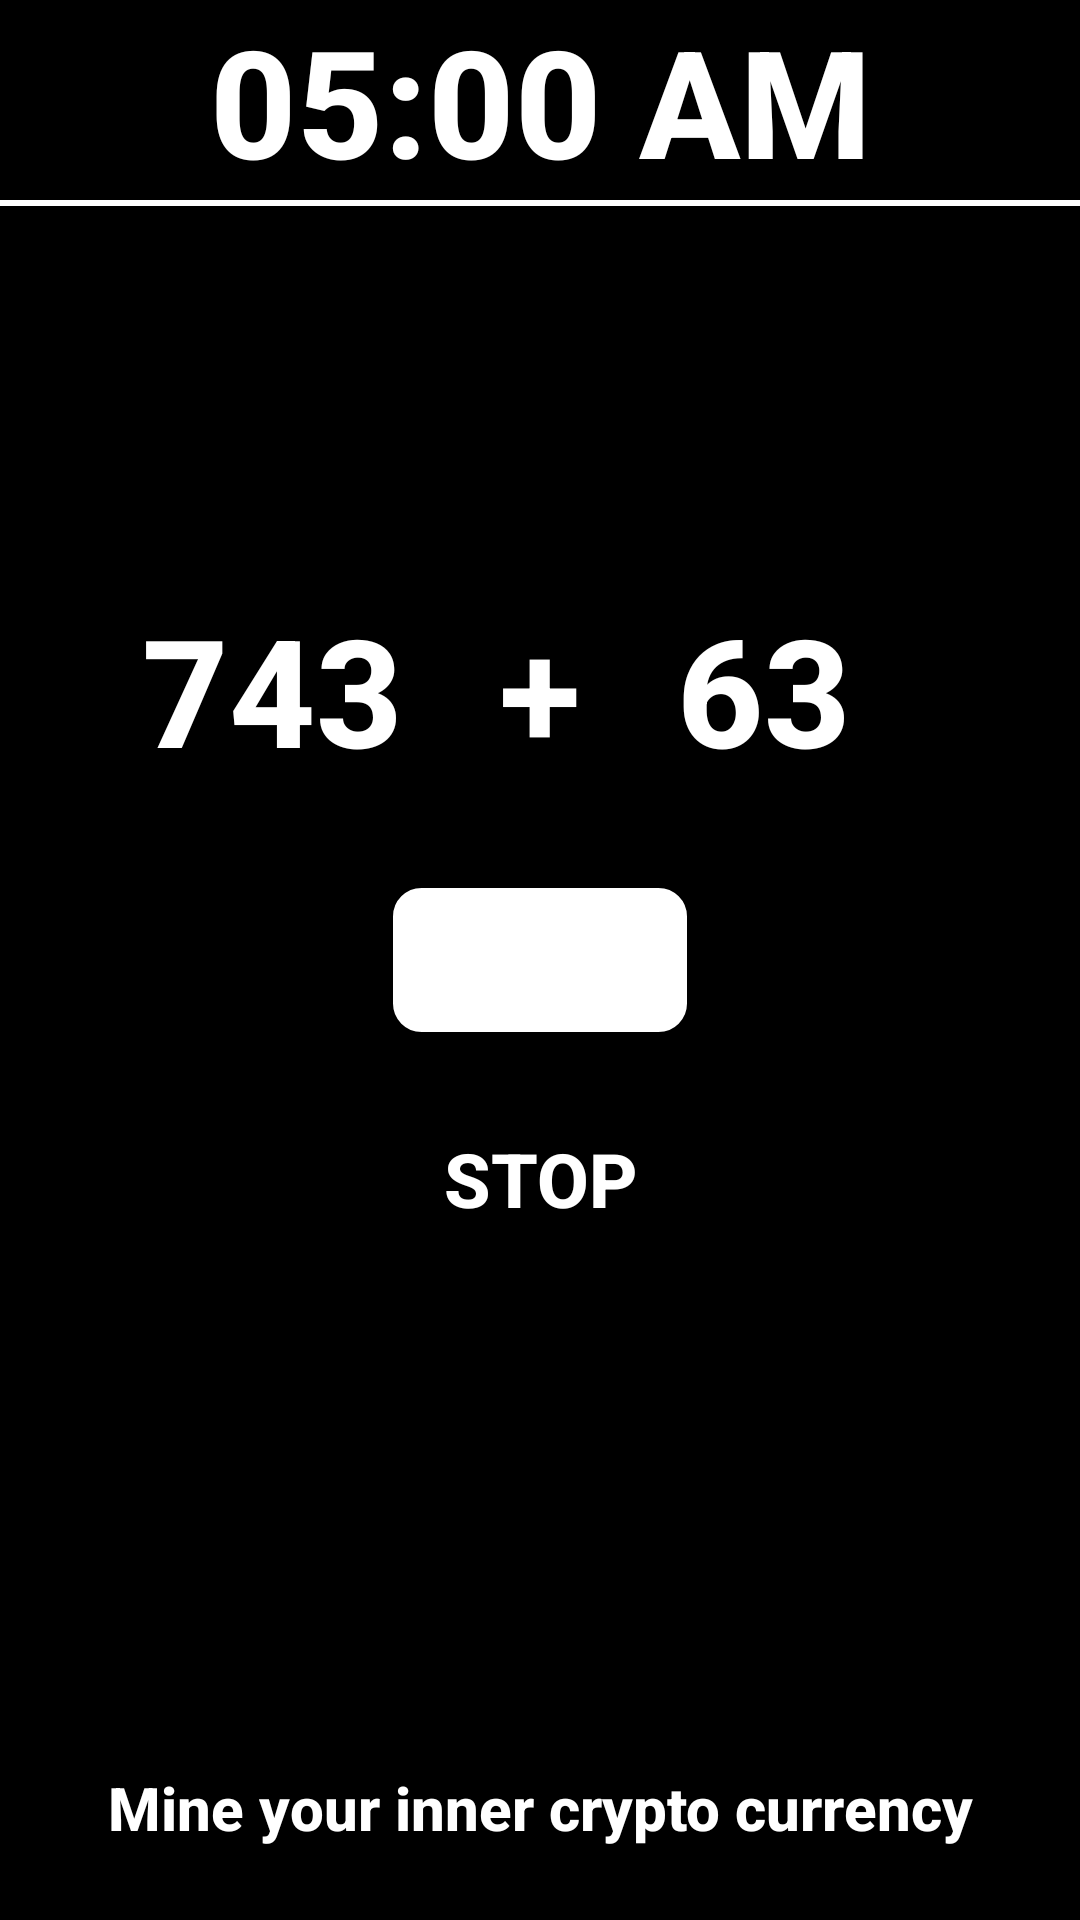

Android layout source for this screen:
<!-- AndroidManifest.xml: application theme Theme.MathsAlarm -->
<!-- res/layout/activity_ring.xml -->
<?xml version="1.0" encoding="utf-8"?>
<androidx.constraintlayout.widget.ConstraintLayout
    xmlns:android="http://schemas.android.com/apk/res/android"
    xmlns:app="http://schemas.android.com/apk/res-auto"
    xmlns:tools="http://schemas.android.com/tools"
    android:layout_width="match_parent"
    android:layout_height="match_parent"
    android:background="@color/black"
    tools:context=".activities.RingActivity">

    <TextView
        android:id="@+id/operand2"
        android:layout_width="wrap_content"
        android:layout_height="wrap_content"
        android:layout_marginStart="32dp"
        android:layout_marginBottom="32dp"
        android:text="@string/operand1"
        android:textAppearance="@style/TextAppearance.AppCompat.Body2"
        android:textColor="@color/white"
        android:textSize="50sp"
        android:textStyle="bold"
        app:layout_constraintBottom_toTopOf="@+id/resultTextNumber"
        app:layout_constraintStart_toEndOf="@+id/operator" />

    <Button
        android:id="@+id/alarm_stop_button"
        android:layout_width="wrap_content"
        android:layout_height="wrap_content"
        android:layout_marginTop="24dp"
        android:background="@drawable/round_button"
        android:enabled="false"
        android:fontFamily="sans-serif-medium"
        android:text="@string/stop"
        android:textColor="@color/white"
        android:textSize="25sp"
        android:textStyle="bold"
        app:layout_constraintEnd_toEndOf="parent"
        app:layout_constraintStart_toStartOf="parent"
        app:layout_constraintTop_toBottomOf="@+id/resultTextNumber" />

    <TextView
        android:id="@+id/operand1"
        android:layout_width="wrap_content"
        android:layout_height="wrap_content"
        android:layout_marginEnd="32dp"
        android:layout_marginBottom="32dp"
        android:fontFamily="sans-serif-medium"
        android:text="@string/operand2"
        android:textAppearance="@style/TextAppearance.AppCompat.Body2"
        android:textColor="@color/white"
        android:textSize="50sp"
        android:textStyle="bold"
        app:layout_constraintBottom_toTopOf="@+id/resultTextNumber"
        app:layout_constraintEnd_toStartOf="@+id/operator" />

    <TextView
        android:id="@+id/operator"
        android:layout_width="wrap_content"
        android:layout_height="wrap_content"
        android:layout_marginBottom="32dp"
        android:text="@string/operator"
        android:textColor="@color/white"
        android:textSize="50sp"
        android:textStyle="bold"
        app:layout_constraintBottom_toTopOf="@+id/resultTextNumber"
        app:layout_constraintEnd_toEndOf="parent"
        app:layout_constraintStart_toStartOf="parent" />

    <EditText
        android:id="@+id/resultTextNumber"
        android:layout_width="100dp"
        android:layout_height="50dp"
        android:layout_marginStart="16dp"
        android:layout_marginEnd="16dp"
        android:background="@drawable/edit_text_frame"
        android:maxLength="5"
        android:inputType="number"
        android:textAlignment="center"
        app:layout_constraintBottom_toBottomOf="parent"
        app:layout_constraintEnd_toEndOf="parent"
        app:layout_constraintStart_toStartOf="parent"
        app:layout_constraintTop_toTopOf="parent"
        android:autofillHints="@string/answer"
        tools:ignore="LabelFor" />

    <TextView
        android:id="@+id/timeTextView"
        android:layout_width="0dp"
        android:layout_height="wrap_content"
        android:fontFamily="sans-serif-medium"
        android:text="@string/time"
        android:textAlignment="center"
        android:textAllCaps="false"
        android:textAppearance="@style/TextAppearance.AppCompat.Body2"
        android:textColor="@color/white"
        android:textSize="50sp"
        android:textStyle="bold"
        app:layout_constraintEnd_toEndOf="parent"
        app:layout_constraintStart_toStartOf="parent"
        app:layout_constraintTop_toTopOf="parent" />
    
    <View
        android:layout_width="match_parent"
        android:layout_height="2dp"
        android:background="@color/white"
        app:layout_constraintTop_toBottomOf="@id/timeTextView"
        app:layout_constraintStart_toStartOf="parent"
        app:layout_constraintStart_toEndOf="parent"/>

    <ImageView
        android:id="@+id/clockImageView"
        android:layout_width="60dp"
        android:layout_height="60dp"
        android:layout_marginTop="16dp"
        app:layout_constraintEnd_toEndOf="parent"
        app:layout_constraintStart_toStartOf="parent"
        android:contentDescription="@string/clock"
        app:layout_constraintTop_toBottomOf="@+id/timeTextView"
        app:srcCompat="@drawable/ic_alarm_white_24dp" />

    <TextView
        android:id="@+id/titleTextView"
        android:layout_width="wrap_content"
        android:layout_height="wrap_content"
        android:layout_marginBottom="24dp"
        android:fontFamily="sans-serif-medium"
        android:text="@string/title"
        android:textAppearance="@style/TextAppearance.AppCompat.Display4"
        android:textColor="@color/white"
        android:textSize="20sp"
        android:textStyle="bold"
        app:layout_constraintBottom_toBottomOf="parent"
        app:layout_constraintEnd_toEndOf="parent"
        app:layout_constraintStart_toStartOf="parent" />

</androidx.constraintlayout.widget.ConstraintLayout>
<!-- resources referenced by this layout -->
<resources>
  <!-- drawable edit_text_frame (drawable) -->
  <?xml version="1.0" encoding="UTF-8"?>
  <shape xmlns:android="http://schemas.android.com/apk/res/android">
      <solid android:color="@color/white" />
      <stroke android:width="1dp" android:color="@color/black" />
      <corners android:radius="10dp"/>
      <padding android:left="1dp" android:top="1dp" android:right="1dp" android:bottom="1dp" />
  </shape>
  <string name="answer">Answer</string>
  <string name="clock">Clock</string>
  <string name="operand1">63</string>
  <string name="operand2">743</string>
  <string name="operator">+</string>
  <string name="stop">STOP</string>
  <string name="time">05:00 AM</string>
  <string name="title">Mine your inner crypto currency</string>
  <style name="Theme.MathsAlarm" parent="Theme.MaterialComponents.DayNight.DarkActionBar">
          
          <item name="colorPrimary">@color/teal_700</item>
          <item name="colorPrimaryVariant">@color/teal_700</item>
          <item name="colorOnPrimary">@color/white</item>
          
          <item name="colorSecondary">@color/teal_700</item>
          <item name="colorSecondaryVariant">@color/teal_700</item>
          <item name="colorOnSecondary">@color/black</item>
          
          <item name="android:statusBarColor" tools:targetApi="l">?attr/colorPrimaryVariant</item>
          
          <item name="windowActionBar">false</item>
          <item name="windowNoTitle">true</item>
      </style>
  <!-- not gathered from this repository: default colours our renderer supplied (Android Studio template values) -->
  <color name="teal_700">#FF018786</color>
  <color name="black">#FF000000</color>
  <color name="white">#FFFFFFFF</color>
</resources>
